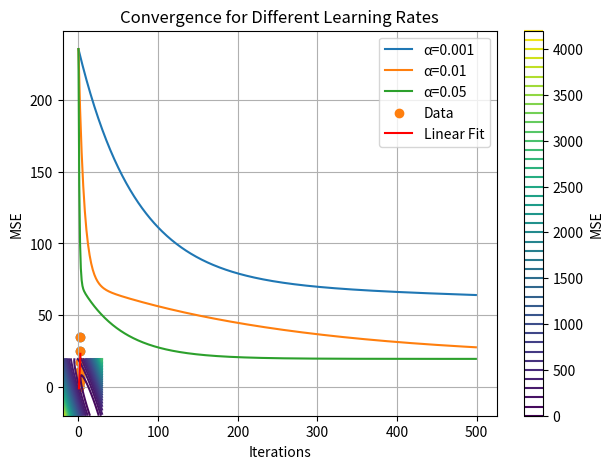

Here is the Python script that generated this plot:
import numpy as np
import matplotlib.pyplot as plt

plt.rcParams["figure.figsize"] = (7,5)


# Stellar mass (solar masses)
M = np.array([0.6, 0.8, 1.0, 1.2, 1.4, 1.6, 1.8, 2.0, 2.2, 2.4])

# Stellar luminosity (solar luminosities)
L = np.array([0.15, 0.35, 1.00, 2.30, 4.10, 7.00, 11.2, 17.5, 25.0, 35.0])


plt.scatter(M, L)
plt.xlabel("Stellar Mass (M⊙)")
plt.ylabel("Luminosity (L⊙)")
plt.title("Stellar Luminosity vs Mass")
plt.grid(True)
plt.show()


def predict(M, w, b):
    return w * M + b

def mse(actual, predicted):
    return np.mean((actual - predicted)**2)


w_vals = np.linspace(-20, 30, 100)
b_vals = np.linspace(-20, 20, 100)

W, B = np.meshgrid(w_vals, b_vals)
J = np.zeros_like(W)

for i in range(W.shape[0]):
    for j in range(W.shape[1]):
        pred = predict(M, W[i,j], B[i,j])
        J[i,j] = mse(L, pred)


plt.contour(W, B, J, levels=50)
plt.xlabel("w")
plt.ylabel("b")
plt.title("Cost Function J(w, b)")
plt.colorbar(label="MSE")
plt.show()


def gradients_loop(M, L, w, b):
    N = len(M)
    grad_w = 0.0
    grad_b = 0.0

    for i in range(N):
        pred = w * M[i] + b
        error = pred - L[i]
        grad_w += error * M[i]
        grad_b += error

    grad_w = (2/N) * grad_w
    grad_b = (2/N) * grad_b
    return grad_w, grad_b


def gradients_vectorized(M, L, w, b):
    N = len(M)
    pred = predict(M, w, b)
    error = pred - L
    grad_w = (2/N) * np.sum(error * M)
    grad_b = (2/N) * np.sum(error)
    return grad_w, grad_b


def train(M, L, alpha=0.01, iterations=500):
    w, b = 0.0, 0.0
    loss_hist = []

    for _ in range(iterations):
        pred = predict(M, w, b)
        loss_hist.append(mse(L, pred))

        grad_w, grad_b = gradients_vectorized(M, L, w, b)
        w -= alpha * grad_w
        b -= alpha * grad_b

    return w, b, loss_hist


alphas = [0.001, 0.01, 0.05]

for alpha in alphas:
    w, b, loss_hist = train(M, L, alpha)
    print(f"α={alpha}: w={w:.3f}, b={b:.3f}, final_loss={loss_hist[-1]:.3f}")
    plt.plot(loss_hist, label=f"α={alpha}")

plt.xlabel("Iterations")
plt.ylabel("MSE")
plt.title("Convergence for Different Learning Rates")
plt.legend()
plt.grid(True)
plt.show()


w, b, _ = train(M, L, alpha=0.01)

M_line = np.linspace(min(M), max(M), 100)
L_line = predict(M_line, w, b)

plt.scatter(M, L, label="Data")
plt.plot(M_line, L_line, color="red", label="Linear Fit")
plt.legend()
plt.grid(True)
plt.show()
